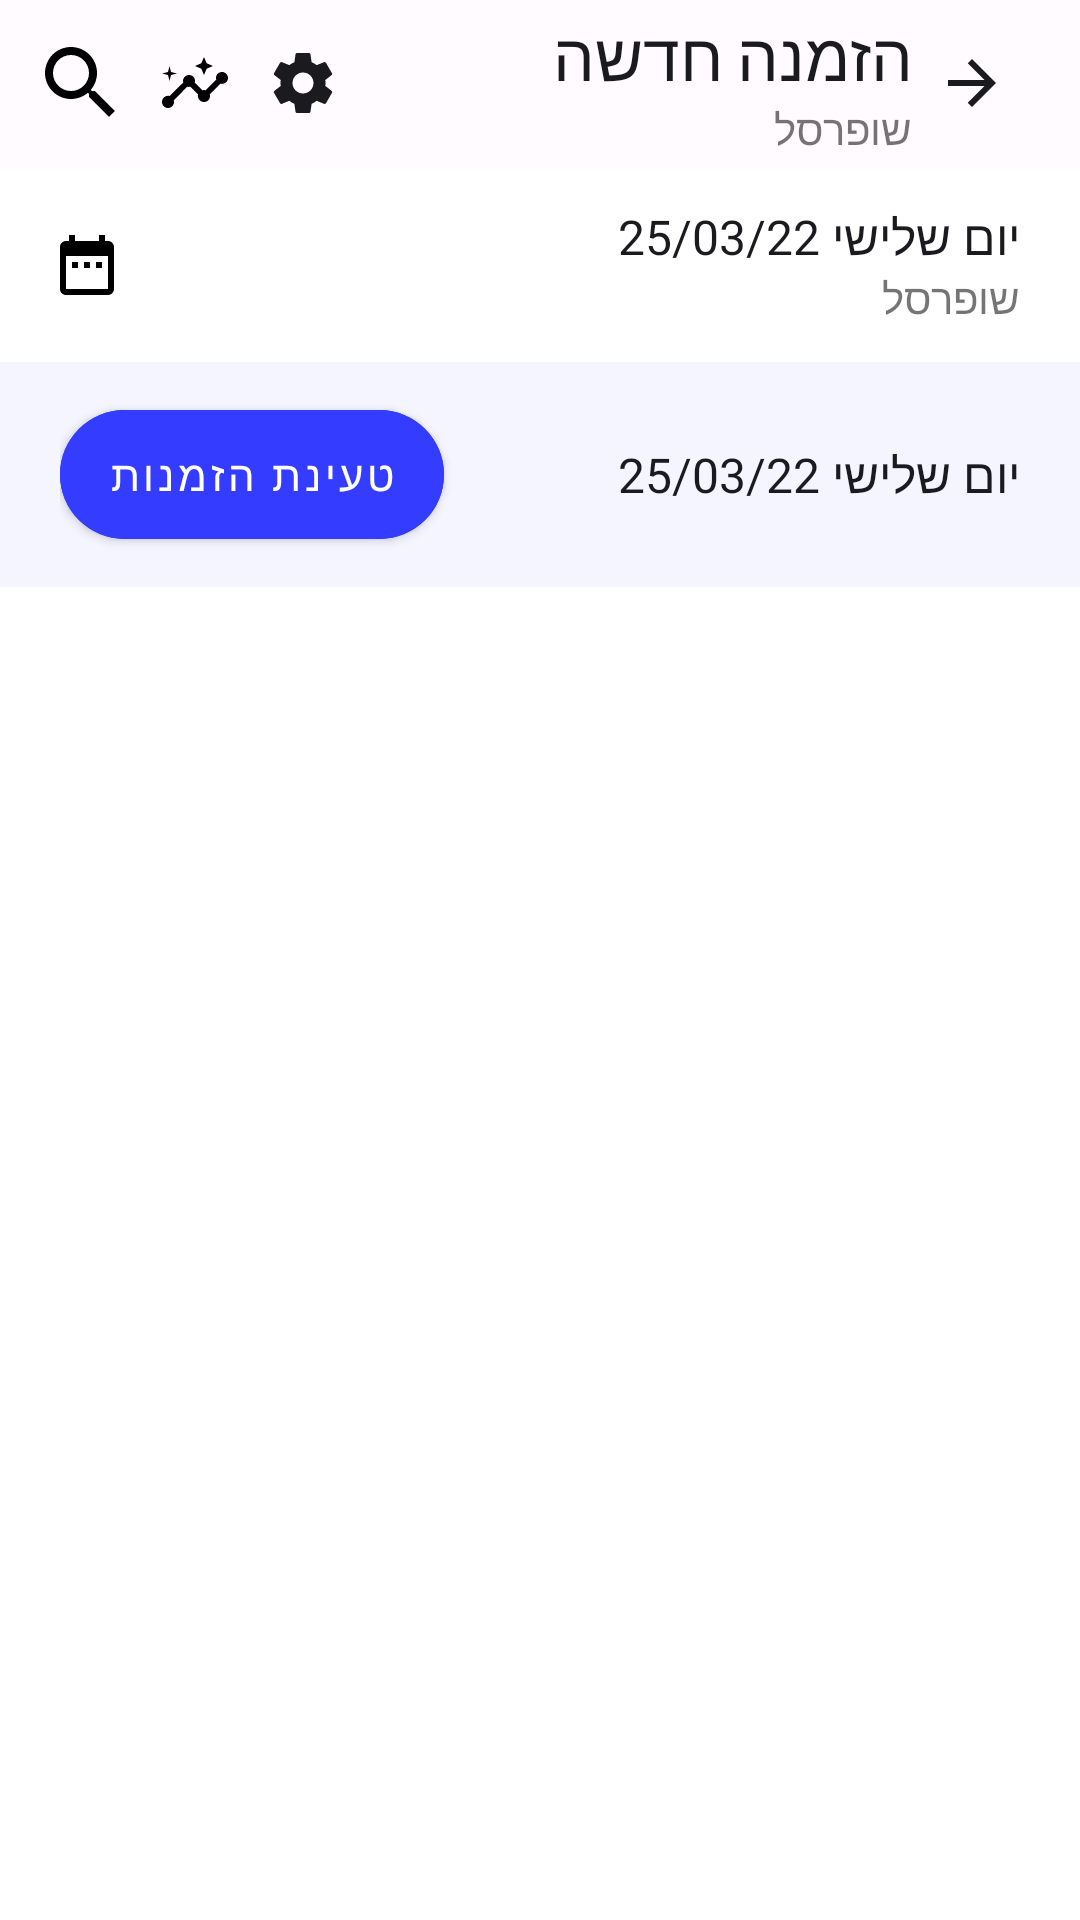

Reconstruct the res/layout file that produces this screen, plus the resources it refers to.
<!-- AndroidManifest.xml: application theme Theme.KAV -->
<!-- res/layout/fragment_initial_order.xml -->
<?xml version="1.0" encoding="utf-8"?>
<LinearLayout xmlns:android="http://schemas.android.com/apk/res/android"
    xmlns:tools="http://schemas.android.com/tools"
    android:layout_width="match_parent"
    android:layout_height="match_parent"
    xmlns:app="http://schemas.android.com/apk/res-auto"
    android:orientation="vertical"
    android:layoutDirection="rtl"
    tools:context=".ui.fragment.initialorder.InitialOrderFragment">

    <com.google.android.material.appbar.MaterialToolbar
        android:layout_width="match_parent"
        android:background="@color/purple_500"
        android:layout_height="wrap_content">

        <LinearLayout
            android:layout_width="match_parent"
            android:weightSum="4"
            android:gravity="center_vertical"
            android:backgroundTint="@color/purple_500"
            android:layout_height="wrap_content">

      <RelativeLayout
          android:layout_width="0dp"
          android:layout_weight="2.5"
          android:layout_height="wrap_content">

          <ImageView
              android:id="@+id/btnBack"
              android:layout_width="wrap_content"
              android:layout_height="wrap_content"
              android:layout_centerVertical="true"
              android:layout_marginHorizontal="12dp"
              android:contentDescription="@string/order_item_text_t1"
              android:src="@drawable/back_arrrow"

              />

          <TextView
              android:id="@+id/title"
              style="@style/TextStyle"
              android:layout_width="wrap_content"
              android:layout_height="wrap_content"
              android:layout_toEndOf="@id/btnBack"

              android:text="הזמנה חדשה"
              android:textSize="22sp"

              />

          <TextView
              android:layout_width="wrap_content"
              android:layout_height="wrap_content"
              android:layout_below="@id/title"
              android:layout_toLeftOf="@id/btnBack"
              android:fontFamily="@font/roboto_regular"
              android:text="שופרסל"

              android:textSize="14sp"

              />

      </RelativeLayout>

            <LinearLayout
                android:layout_width="0dp"
                android:gravity="left|center_vertical"
                android:layout_weight="1.5"
                android:layout_marginHorizontal="15dp"
                android:layout_height="wrap_content">

                <ImageView
                    android:layout_width="wrap_content"
                    android:layout_height="wrap_content"
                    android:src="@drawable/setting"
                    android:contentDescription="@string/order_item_text_t1"
                    />
                <ImageView
                    android:layout_width="wrap_content"
                    android:layout_height="wrap_content"
                    android:layout_marginHorizontal="15dp"
                    android:contentDescription="@string/order_item_text_t1"
                    android:src="@drawable/share"
                    />
                <ImageView
                    android:layout_width="24dp"
                    android:layout_height="24dp"
                    android:src="@drawable/search"

                    android:contentDescription="@string/order_item_text_t1"
                    app:tint="@color/black" />

            </LinearLayout>




        </LinearLayout>

    </com.google.android.material.appbar.MaterialToolbar>


    <RelativeLayout
        android:layout_width="match_parent"
        android:layout_marginVertical="12dp"
        android:layout_marginHorizontal="20dp"
        android:layout_height="wrap_content">


        <LinearLayout
            android:layout_width="wrap_content"
            android:orientation="vertical"


            android:layout_height="wrap_content">

            <TextView

                style="@style/TextStyle"
                android:layout_width="wrap_content"
                android:layout_height="wrap_content"
                android:layout_toEndOf="@id/btnBack"

                android:text="יום שלישי 25/03/22"

                />

            <TextView
                android:layout_width="wrap_content"
                android:layout_height="wrap_content"
                android:layout_below="@id/title"
                android:layout_toLeftOf="@id/btnBack"
                android:fontFamily="@font/roboto_regular"
                android:text="שופרסל"

                android:textSize="14sp"

                />




        </LinearLayout>

        <ImageButton
            android:layout_width="wrap_content"
            android:layout_height="wrap_content"
            android:layout_alignParentEnd="true"
            android:layout_centerVertical="true"
            android:background="?actionBarItemBackground"
            android:src="@drawable/calendar" />



    </RelativeLayout>

   <RelativeLayout
       android:layout_width="match_parent"
       android:paddingVertical="10dp"
       android:background="@color/light_blue"
       android:paddingHorizontal="20dp"

       android:layout_height="wrap_content">

       <com.google.android.material.button.MaterialButton
           android:id="@+id/btnOrder"
           android:layout_width="wrap_content"
           android:layout_height="wrap_content"
           android:layout_alignParentEnd="true"
           android:backgroundTint="@color/blue"

           android:elevation="0dp"
           android:layoutDirection="rtl"
           android:paddingVertical="12dp"
           android:text="טעינת הזמנות"
           app:cornerRadius="100dp"
           app:elevation="0dp"

           />

       <TextView

           style="@style/TextStyle"
           android:layout_width="wrap_content"
           android:layout_height="wrap_content"
           android:layout_centerVertical="true"
           android:text="יום שלישי 25/03/22"

           />

   </RelativeLayout>



    <androidx.recyclerview.widget.RecyclerView
        android:layout_width="match_parent"
        android:id="@+id/recyclerView"
        android:layout_height="match_parent">


    </androidx.recyclerview.widget.RecyclerView>

</LinearLayout>
<!-- resources referenced by this layout -->
<resources>
  <color name="black">#FF000000</color>
  <color name="blue">#343DFF</color>
  <color name="light_blue">#0D343DFF</color>
  <color name="purple_500">#FFFBFF</color>
  <!-- drawable back_arrrow (drawable) -->
  <vector xmlns:android="http://schemas.android.com/apk/res/android"
      android:width="16dp"
      android:height="16dp"
      android:viewportWidth="16"
      android:viewportHeight="16">
    <path
        android:pathData="M0,9L12.17,9L6.58,14.59L8,16L16,8L8,-0L6.59,1.41L12.17,7L0,7L0,9Z"
        android:fillColor="#1B1B1F"/>
  </vector>
  <!-- drawable calendar (drawable) -->
  <vector xmlns:android="http://schemas.android.com/apk/res/android"
      android:width="18dp"
      android:height="20dp"
      android:viewportWidth="18"
      android:viewportHeight="20">
    <path
        android:pathData="M6,9H4V11H6V9ZM10,9H8V11H10V9ZM14,9H12V11H14V9ZM16,2H15V0H13V2H5V0H3V2H2C0.89,2 0,2.9 0,4V18C0,18.53 0.211,19.039 0.586,19.414C0.961,19.789 1.47,20 2,20H16C16.53,20 17.039,19.789 17.414,19.414C17.789,19.039 18,18.53 18,18V4C18,3.47 17.789,2.961 17.414,2.586C17.039,2.211 16.53,2 16,2ZM16,18H2V7H16V18Z"
        android:fillColor="#000000"/>
  </vector>
  <!-- drawable search (drawable) -->
  <vector xmlns:android="http://schemas.android.com/apk/res/android"
      android:width="18dp"
      android:height="18dp"
      android:viewportWidth="18"
      android:viewportHeight="18">
    <path
        android:pathData="M11.71,11H12.5L17.49,16L16,17.49L11,12.5V11.71L10.73,11.43C9.59,12.41 8.11,13 6.5,13C2.91,13 0,10.09 0,6.5C0,2.91 2.91,0 6.5,0C10.09,0 13,2.91 13,6.5C13,8.11 12.41,9.59 11.43,10.73L11.71,11ZM2,6.5C2,8.99 4.01,11 6.5,11C8.99,11 11,8.99 11,6.5C11,4.01 8.99,2 6.5,2C4.01,2 2,4.01 2,6.5Z"
        android:fillColor="#46464F"
        android:fillType="evenOdd"/>
  </vector>
  <!-- drawable share (drawable) -->
  <vector xmlns:android="http://schemas.android.com/apk/res/android"
      android:width="22dp"
      android:height="17dp"
      android:viewportWidth="22"
      android:viewportHeight="17">
    <path
        android:pathData="M20,5C18.5,5 17.7,6.4 18.1,7.5L14.5,11.1C14.2,11 13.8,11 13.5,11.1L10.9,8.5C11.3,7.4 10.5,6 9,6C7.6,6 6.7,7.4 7.1,8.5L2.5,13C1.4,12.7 0,13.5 0,15C0,16.1 0.9,17 2,17C3.4,17 4.3,15.6 3.9,14.5L8.4,9.9C8.7,10 9.1,10 9.4,9.9L12,12.5C11.7,13.5 12.5,15 14,15C15.5,15 16.3,13.6 15.9,12.5L19.5,8.9C20.6,9.2 22,8.4 22,7C22,5.9 21.1,5 20,5ZM14,6L14.9,3.9L17,3L14.9,2.1L14,0L13.1,2.1L11,3L13.1,3.9L14,6ZM2.5,8L3,6L5,5.5L3,5L2.5,3L2,5L0,5.5L2,6L2.5,8Z"
        android:fillColor="#000000"/>
  </vector>
  <string name="order_item_text_t1">שופרסל גבעתיים</string>
  <style name="TextStyle" parent="Theme.MaterialComponents.DayNight.NoActionBar">
  
       <item name="android:textSize">16sp</item>
       <item name="android:textColor">#1B1B1F</item>
       <item name="android:fontFamily">@font/roboto_medium</item>
  
   </style>
  <style name="Theme.KAV" parent="Theme.MaterialComponents.DayNight.NoActionBar">
          
          <item name="colorPrimary">@color/purple_500</item>
          <item name="colorPrimaryVariant">@color/purple_700</item>
          <item name="colorOnPrimary">@color/white</item>
          
          <item name="colorSecondary">@color/teal_200</item>
          <item name="colorSecondaryVariant">@color/teal_700</item>
          <item name="colorOnSecondary">@color/black</item>
          
          <item name="android:statusBarColor" tools:targetApi="l">?attr/colorPrimaryVariant</item>
          <item name="android:windowLightStatusBar">true</item>
  
          <item name="cornerRadius">100dp</item>
  
  
          
      </style>
  <color name="purple_700">#FFFBFF</color>
  <color name="white">#FFFFFFFF</color>
  <color name="teal_200">#FF03DAC5</color>
  <color name="teal_700">#FF018786</color>
</resources>
